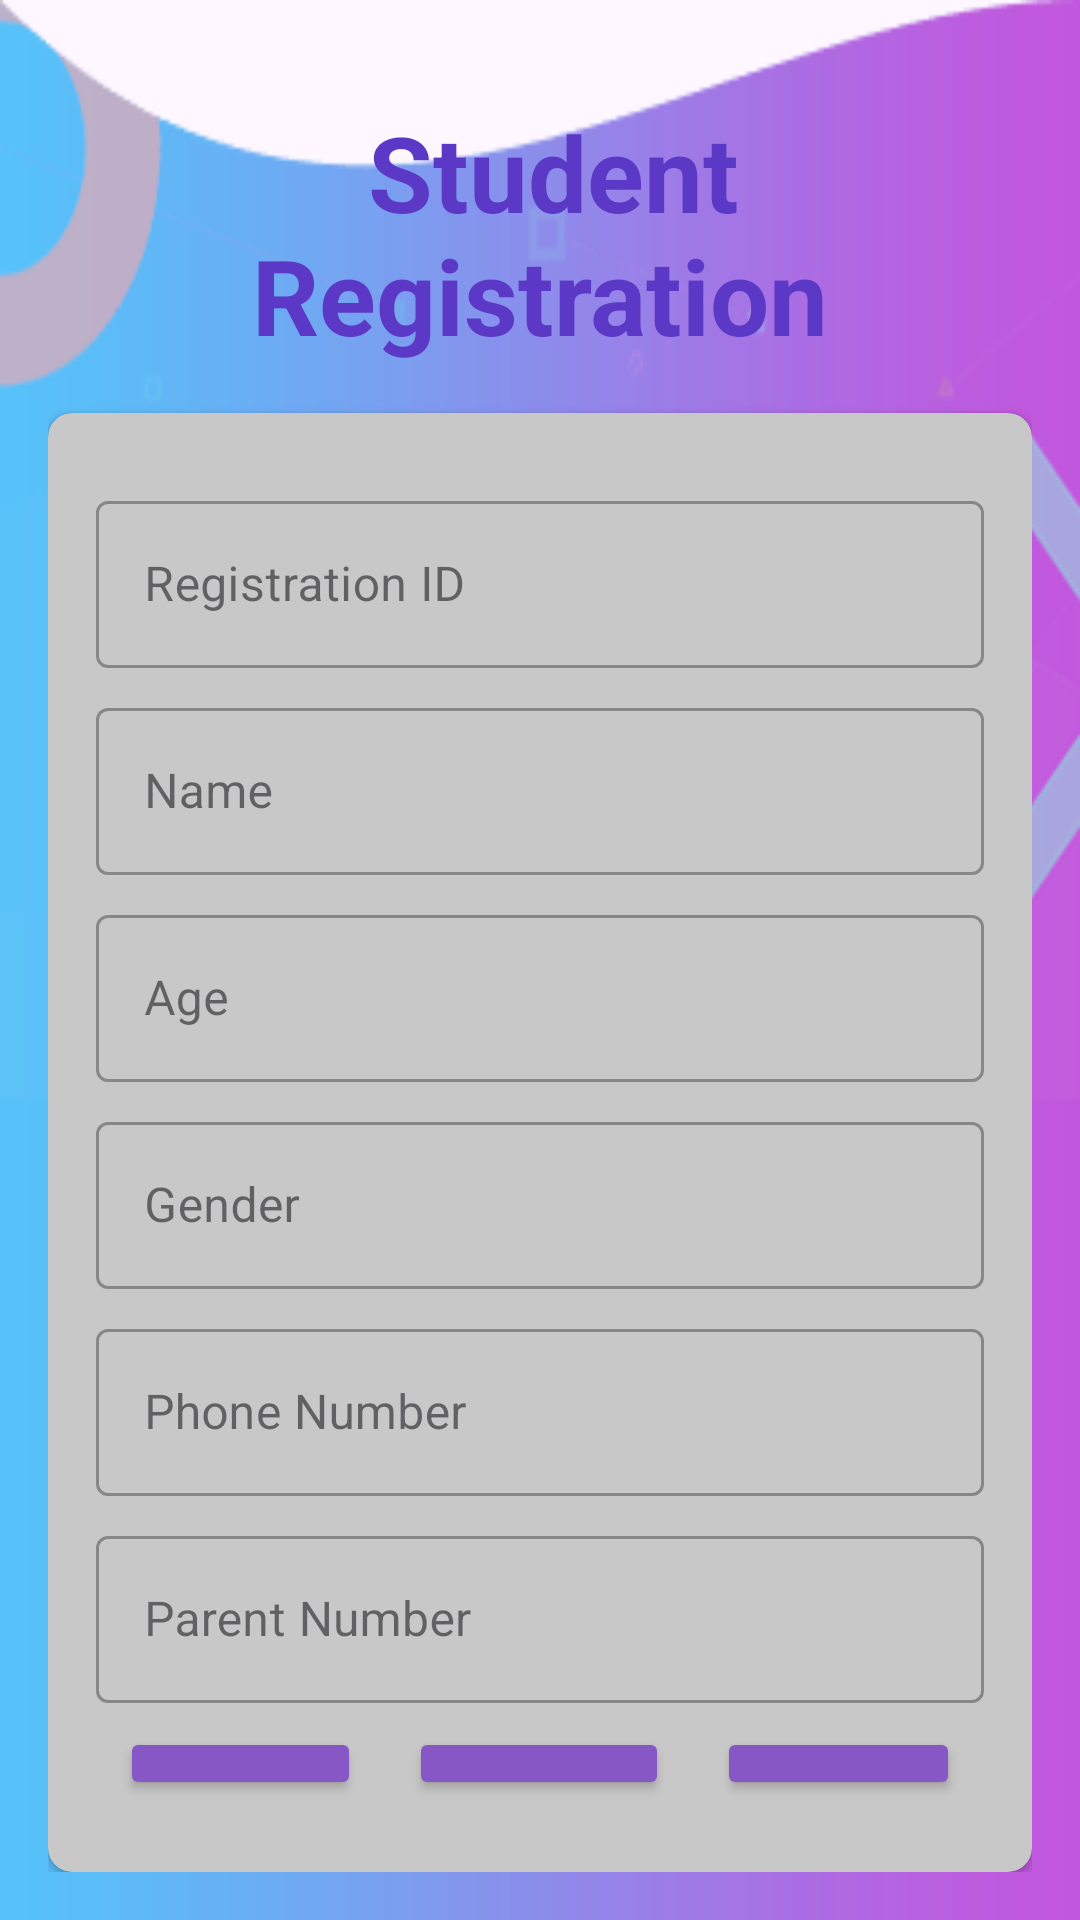

Reconstruct the res/layout file that produces this screen, plus the resources it refers to.
<!-- AndroidManifest.xml: application theme Theme.NewCw2 -->
<!-- res/layout/activity_edit.xml -->
<?xml version="1.0" encoding="utf-8"?>
<LinearLayout xmlns:android="http://schemas.android.com/apk/res/android"
    xmlns:app="http://schemas.android.com/apk/res-auto"
    xmlns:tools="http://schemas.android.com/tools"
    android:layout_width="match_parent"
    android:layout_height="match_parent"
    tools:context=".edit"
    android:orientation="vertical"
    android:padding="16dp"
    android:gravity="center"
    android:background="@drawable/reg">

    <TextView
        android:layout_width="wrap_content"
        android:layout_height="wrap_content"
        android:text=" Student Registration"
        android:textSize="35dp"
        android:textStyle="bold"

        android:layout_marginTop="18dp"
        android:textColor="#5b39c6"
        android:textAlignment="center"
        android:layout_gravity="center"/>

    <androidx.cardview.widget.CardView
        android:layout_width="match_parent"
        android:layout_height="wrap_content"
        android:layout_marginTop="16dp"
        app:cardCornerRadius="8dp">

        <LinearLayout
            android:layout_width="match_parent"
            android:layout_height="wrap_content"
            android:orientation="vertical"
            android:padding="16dp"
            android:background="@color/cardview_shadow_start_color">

            
            <com.google.android.material.textfield.TextInputLayout
                style="@style/Widget.MaterialComponents.TextInputLayout.OutlinedBox"
                android:layout_width="match_parent"
                android:layout_height="wrap_content"
                android:layout_marginTop="8dp">

                <com.google.android.material.textfield.TextInputEditText
                    android:id="@+id/RegID"
                    android:layout_width="match_parent"
                    android:layout_height="wrap_content"
                    android:hint="Registration ID"/>
            </com.google.android.material.textfield.TextInputLayout>

            
            <com.google.android.material.textfield.TextInputLayout
                style="@style/Widget.MaterialComponents.TextInputLayout.OutlinedBox"
                android:layout_width="match_parent"
                android:layout_height="wrap_content"
                android:layout_marginTop="8dp">

                <com.google.android.material.textfield.TextInputEditText
                    android:id="@+id/name"
                    android:layout_width="match_parent"
                    android:layout_height="wrap_content"
                    android:hint="Name"/>
            </com.google.android.material.textfield.TextInputLayout>

            
            <com.google.android.material.textfield.TextInputLayout
                style="@style/Widget.MaterialComponents.TextInputLayout.OutlinedBox"
                android:layout_width="match_parent"
                android:layout_height="wrap_content"
                android:layout_marginTop="8dp">

                <com.google.android.material.textfield.TextInputEditText
                    android:id="@+id/age"
                    android:layout_width="match_parent"
                    android:layout_height="wrap_content"
                    android:hint="Age"/>
            </com.google.android.material.textfield.TextInputLayout>

            
            <com.google.android.material.textfield.TextInputLayout
                style="@style/Widget.MaterialComponents.TextInputLayout.OutlinedBox"
                android:layout_width="match_parent"
                android:layout_height="wrap_content"
                android:layout_marginTop="8dp">

                <com.google.android.material.textfield.TextInputEditText
                    android:id="@+id/gender"
                    android:layout_width="match_parent"
                    android:layout_height="wrap_content"
                    android:hint="Gender"/>
            </com.google.android.material.textfield.TextInputLayout>

            
            <com.google.android.material.textfield.TextInputLayout
                style="@style/Widget.MaterialComponents.TextInputLayout.OutlinedBox"
                android:layout_width="match_parent"
                android:layout_height="wrap_content"
                android:layout_marginTop="8dp">

                <com.google.android.material.textfield.TextInputEditText
                    android:id="@+id/phone"
                    android:layout_width="match_parent"
                    android:layout_height="wrap_content"
                    android:hint="Phone Number"/>
            </com.google.android.material.textfield.TextInputLayout>

            
            <com.google.android.material.textfield.TextInputLayout
                style="@style/Widget.MaterialComponents.TextInputLayout.OutlinedBox"
                android:layout_width="match_parent"
                android:layout_height="wrap_content"
                android:layout_marginTop="8dp">

                <com.google.android.material.textfield.TextInputEditText
                    android:id="@+id/parent"
                    android:layout_width="match_parent"
                    android:layout_height="wrap_content"
                    android:hint="Parent Number"/>
            </com.google.android.material.textfield.TextInputLayout>

            
            <LinearLayout
                android:layout_width="match_parent"
                android:layout_height="wrap_content"
                android:orientation="horizontal"
                android:gravity="center">

                <Button
                    android:id="@+id/btn1"
                    android:layout_width="0dp"
                    android:layout_height="wrap_content"
                    android:layout_weight="1.3"
                    android:text="Edit"
                    android:textStyle="bold"
                    android:textColor="@color/black"
                    android:backgroundTint="#8657c5"
                    android:elevation="2dp"
                    android:layout_margin="8dp"/>

                <Button
                    android:id="@+id/btn2"
                    android:layout_width="0dp"
                    android:layout_height="wrap_content"
                    android:layout_weight="1.4"
                    android:text="Delete"
                    android:textStyle="bold"
                    android:textColor="@color/black"
                    android:backgroundTint="#8657c5"
                    android:elevation="2dp"
                    android:layout_margin="8dp"/>

                <Button
                    android:id="@+id/btn3"
                    android:layout_width="0dp"
                    android:layout_height="wrap_content"
                    android:layout_weight="1.3"
                    android:text="Back"
                    android:textStyle="bold"
                    android:textColor="@color/black"
                    android:backgroundTint="#8657c5"
                    android:elevation="2dp"
                    android:layout_margin="8dp"/>
            </LinearLayout>
        </LinearLayout>
    </androidx.cardview.widget.CardView>

</LinearLayout>
<!-- resources referenced by this layout -->
<resources>
  <color name="black">#FF000000</color>
  <!-- drawable reg: png bitmap (drawable, 10479 bytes) -->
  <style name="Theme.NewCw2" parent="Base.Theme.NewCw2" />
  <style name="Base.Theme.NewCw2" parent="Theme.Material3.DayNight.NoActionBar">
          
          
      </style>
</resources>
